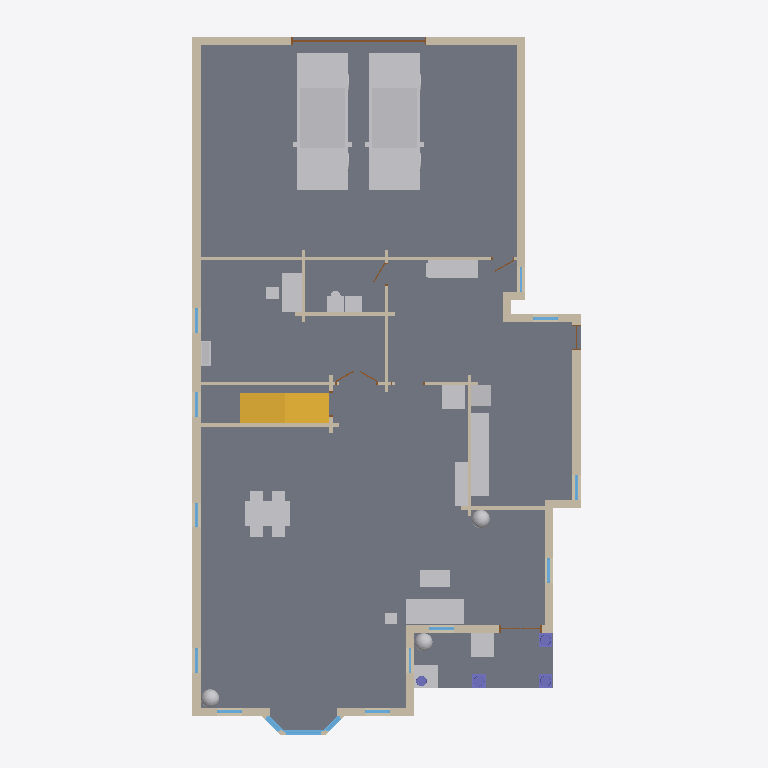
Plan cut of the same IFC building model at storey 'Level 1' (level 0.45 m, cut at 1.85 m), seen from above with north up, elements coloured by IFC class: 34 walls (beige), 19 other elements (light grey), 15 windows (light blue), 14 stairs (yellow), 6 doors (brown), 4 columns (violet), 3 slabs (grey). Cut surfaces are drawn darker.
Extent 14.4 m × 25.6 m × 9.5 m (x, y, z). Storeys (2): Level 1 at 0.45 m; Level 2 at 3.45 m. Elements (243): 114 IfcWall, 51 IfcFurnishingElement, 31 IfcWindow, 17 IfcDoor, 14 IfcStair, 5 IfcRoof, 4 IfcColumn, 4 IfcSlab, 3 IfcRailing.

HEADER;
FILE_DESCRIPTION(('ViewDefinition [CoordinationView]'),'2;1');
FILE_NAME('parkblvd-s5.ifc','2026-11-04T09:26:54',('',''),(''),'IfcOpenShell 0.8.0','IfcOpenShell 0.8.0','');
FILE_SCHEMA(('IFC4'));
ENDSEC;
DATA;
#23=IFCPROJECT('1NypVtalr4_hbhKYP3o1b4',#5,'b1430447662',$,$,$,$,(#21),#19);
#24=IFCSITE('1$2ra3u_nDHR0maNjF3sno',#5,'Site','',$,$,$,'Site',.COMPLEX.,(0,0,0),(0,0,0),0.0,$,$);
#25=IFCBUILDING('3ZKnoVOnDCBgDMY9YCaUDL',#5,'OSM 1430447662','',$,$,$,'OSM 1430447662',.COMPLEX.,$,$,$);
#26=IFCBUILDINGSTOREY('0tRaQt0Rf4DvMW_wQgSLzC',#5,'Level 1','',$,$,$,'Level 1',.COMPLEX.,0.45);
#25966=IFCBUILDINGSTOREY('03K1Tbwnn9fe6Dhtgf1VcY',#5,'Level 2','',$,$,$,'Level 2',.COMPLEX.,3.45);
#498=IFCSLAB('3UzRgZI$n40gzYP91NEBZo',#5,'Floor slab L1','',$,#495,#497,$,.FLOOR.);
#17779=IFCFURNISHINGELEMENT('0xRBnnJKj10PpUIIbN6lgt',#5,'car','',$,#495,#17778,$);
#19226=IFCFURNISHINGELEMENT('2e6FZVusD65xihZNjFHaAm',#5,'car001','',$,#495,#19225,$);
#568=IFCSLAB('0I0sl4r7HFEB2qs7DhXAHn',#5,'Porch deck','',$,#495,#567,$,.FLOOR.);
#1262=IFCWALL('29BEXEE_9EUPJVAt_oTkax',#5,'Exterior wall L005','',$,#495,#1261,$,.MOVABLE.);
#2010=IFCWALL('2ZNjn9thPEePyotPu62nNh',#5,'Exterior wall L010','',$,#495,#2009,$,.MOVABLE.);
#16332=IFCFURNISHINGELEMENT('1_joC$snX5h8Gu6nh6OOO0',#5,'dining_table','',$,#495,#16331,$);
#793=IFCWALL('0JzB7MMJ5CHgAyXPa2xhOS',#5,'Exterior wall L002','',$,#495,#792,$,.MOVABLE.);
#15369=IFCFURNISHINGELEMENT('1epUwJXY98vedVS5dgpT0K',#5,'kitchen_run','',$,#495,#15368,$);
#8774=IFCFURNISHINGELEMENT('1IQ7aUjHn2$xVkmnftgscu',#5,'sofa','',$,#495,#8773,$);
#4135=IFCWALL('3mibKRGPv55fSSXLcqqzO6',#5,'Exterior wall L020','',$,#495,#4134,$,.MOVABLE.);
#2406=IFCWALL('3gEegjaUb1eQRdaHvD8XB0',#5,'Exterior wall L013','',$,#495,#2405,$,.MOVABLE.);
#1117=IFCWALL('1w9jkp$enDt8pddYXIhx55',#5,'Exterior wall L004','',$,#495,#1116,$,.MOVABLE.);
#631=IFCWALL('3BSdVVhiPBpufOARfF5x0e',#5,'Exterior wall L1','',$,#495,#630,$,.MOVABLE.);
#2072=IFCWALL('163SyY_mD2J85Yx4GhAlQs',#5,'Exterior wall L011','',$,#495,#2071,$,.MOVABLE.);
#2590=IFCWALL('2aPEwWtjn4cgJuJvt3GaMF',#5,'Exterior wall L014','',$,#495,#2589,$,.MOVABLE.);
#19804=IFCFURNISHINGELEMENT('0BHXoH6o10VBrkvkxc2_FB',#5,'desk','',$,#495,#19803,$);
#15541=IFCFURNISHINGELEMENT('38rOmqku58wPeu4bA$kNWa',#5,'kitchen_short','',$,#495,#15540,$);
#5309=IFCSLAB('2YHI8MgA1CF9JzMSbQkmjM',#5,'Bay slab','',$,#495,#5308,$,.FLOOR.);
#19443=IFCFURNISHINGELEMENT('2NylpHLm587g2mD9sSyVoV',#5,'washer','',$,#495,#19442,$);
#8976=IFCFURNISHINGELEMENT('37lnnCasP4TOr6g3jEaQ9o',#5,'tv_unit','',$,#495,#8975,$);
#5444=IFCFURNISHINGELEMENT('2a1_AQGobCwxI4Cv8hldCN',#5,'porch_chair','',$,#495,#5443,$);
#9085=IFCFURNISHINGELEMENT('2bpf3pE696Ih7zc5Uv7EPJ',#5,'armchair','',$,#495,#9084,$);
#3338=IFCWALL('0R_Bgfjgz8sRdiV2yEsQsF',#5,'Interior wall L007','',$,#495,#3337,$,.MOVABLE.);
#8917=IFCFURNISHINGELEMENT('0P7Pk44oz0QwmE0yQwE$am',#5,'coffee_table','',$,#495,#8916,$);
#5553=IFCFURNISHINGELEMENT('34XdJHYkXBdPafD4m3rQuk',#5,'porch_chair001','',$,#495,#5552,$);
#2857=IFCWALL('2wBgmJmK91XxHkWx$YyY44',#5,'Exterior wall L015','',$,#495,#2856,$,.MOVABLE.);
#1772=IFCWALL('1H0Jh2trf0CQVBFdAZMHfr',#5,'Interior wall L005','',$,#495,#1771,$,.MOVABLE.);
#15400=IFCFURNISHINGELEMENT('1b5wvO1pf0x9Y2AmrzFtoN',#5,'fridge','',$,#495,#15399,$);
#3755=IFCWALL('0$xEKTx$bFTOuWVcA7CqNy',#5,'Exterior wall L018','',$,#495,#3754,$,.MOVABLE.);
#1634=IFCWALL('0fDiGNSef79wrwyaOjZsUp',#5,'Exterior wall L007','',$,#495,#1633,$,.MOVABLE.);
#3700=IFCWALL('0$HoZJVhT4kBLCUEQTBLTM',#5,'Interior wall L011','',$,#495,#3699,$,.MOVABLE.);
#2241=IFCWALL('3SbLJix$51WvF239rjGeyY',#5,'Exterior wall L012','',$,#495,#2240,$,.MOVABLE.);
#3369=IFCWALL('0F1EpJPxD2bx8WsDY9USKl',#5,'Interior wall L008','',$,#495,#3368,$,.MOVABLE.);
#1865=IFCWALL('1gCisOnBLCMx8c8UmBojsg',#5,'Exterior wall L009','',$,#495,#1864,$,.MOVABLE.);
#3276=IFCWALL('0OjIZVCGr5nPxHSfFy0w5Y',#5,'Interior wall L006','',$,#495,#3275,$,.MOVABLE.);
#3924=IFCWALL('0nYlur5t9D6uZNI0IcyG1d',#5,'Interior wall L012','',$,#495,#3923,$,.MOVABLE.);
#5272=IFCWINDOW('1GBTDN4ET339OrtuCgM57P',#5,'Bay window003','',$,#495,#5271,$,1000.0,$,.WINDOW.,.SINGLE_PANEL.,$);
#955=IFCWALL('17o6Cxb_T7fxoijsovo2f1',#5,'Exterior wall L003','',$,#495,#954,$,.MOVABLE.);
#4006=IFCWALL('3jJAL0GT17GvVyFf330kus',#5,'Interior wall L014','',$,#495,#4005,$,.MOVABLE.);
#1579=IFCWALL('1EndJurKXAVgIEWVKyXE3K',#5,'Exterior wall L006','',$,#495,#1578,$,.MOVABLE.);
#4234=IFCDOOR('1pkOT4k717UwbCLruBVeI7',#5,'Door007','',$,#495,#4233,$,1000.0,$,.DOOR.,.SINGLE_SWING_LEFT.,$);
#15228=IFCFURNISHINGELEMENT('2FMdz2WCD2ge4QEwyKI$bv',#5,'plant002','',$,#495,#15227,$);
#12172=IFCFURNISHINGELEMENT('383BRReur2UuTX4SV_6Qgp',#5,'plant001','',$,#495,#12171,$);
#1418=IFCWALL('2v4X0Tt1rAsg6503tk3vqW',#5,'Interior wall L003','',$,#495,#1417,$,.MOVABLE.);
#8609=IFCFURNISHINGELEMENT('3TMRYCwFj1efINFLd79_TD',#5,'plant','',$,#495,#8608,$);
#20159=IFCFURNISHINGELEMENT('0b6$64$Mj5tuYfQ8nwn6J2',#5,'bookshelf','',$,#495,#20158,$);
#1803=IFCWALL('3iL1J_OArES8EIt7VB5L_c',#5,'Exterior wall L008','',$,#495,#1802,$,.MOVABLE.);
#3955=IFCWALL('3HflSVXHLDNQPL37hAIa9r',#5,'Interior wall L013','',$,#495,#3954,$,.MOVABLE.);
#1293=IFCWALL('3$BYeUvgr9VQBPg1VBb0hD',#5,'Interior wall L1','',$,#495,#1292,$,.MOVABLE.);
#20248=IFCSTAIR('1IW3I1Bbn5Cutpna7xehVN',#5,'Stair flight002','',$,#495,#20247,$,.STRAIGHT_RUN_STAIR.);
#20335=IFCSTAIR('33gNewlun8TxYEBVLZNtWD',#5,'Stair flight005','',$,#495,#20334,$,.STRAIGHT_RUN_STAIR.);
#20393=IFCSTAIR('3UvIukEK5ABuI5L6dHoa2S',#5,'Stair flight007','',$,#495,#20392,$,.STRAIGHT_RUN_STAIR.);
#20480=IFCSTAIR('1g8MR1Aq1CgfczsvilgTdb',#5,'Stair flight010','',$,#495,#20479,$,.STRAIGHT_RUN_STAIR.);
#20538=IFCSTAIR('020I6B6Nz99BGBup8tn53n',#5,'Stair flight012','',$,#495,#20537,$,.STRAIGHT_RUN_STAIR.);
#22782=IFCCOLUMN('2Yicd2rvj7gf7zUDVT4aDQ',#5,'Tuscan column001','',$,#495,#22781,$,.COLUMN.);
#3017=IFCWALL('1BaTuJEJXD3QNSh4HxYs3T',#5,'Exterior wall L016','',$,#495,#3016,$,.MOVABLE.);
#24966=IFCCOLUMN('0IGdyk9ML2e9A04v517AcI',#5,'Tuscan column003','',$,#495,#24965,$,.COLUMN.);
#23874=IFCCOLUMN('33Ply04nn56vwkPVe0KN3V',#5,'Tuscan column002','',$,#495,#23873,$,.COLUMN.);
#20190=IFCSTAIR('3GWCgluK9Au8Bs6v2rV42E',#5,'Stair flight','',$,#495,#20189,$,.STRAIGHT_RUN_STAIR.);
#20219=IFCSTAIR('06DHsIw0XFrAQiqyBqA16g',#5,'Stair flight001','',$,#495,#20218,$,.STRAIGHT_RUN_STAIR.);
#20277=IFCSTAIR('3Sy$QNr05AE80MqinFxFnV',#5,'Stair flight003','',$,#495,#20276,$,.STRAIGHT_RUN_STAIR.);
#20306=IFCSTAIR('0LmNCxrUX1JxwNJHib6yXM',#5,'Stair flight004','',$,#495,#20305,$,.STRAIGHT_RUN_STAIR.);
#20364=IFCSTAIR('0HeHfvEDv1bvQYQTFZ6K9Z',#5,'Stair flight006','',$,#495,#20363,$,.STRAIGHT_RUN_STAIR.);
#20422=IFCSTAIR('0Tr1d5cuD5Ixk$Ztup4cH7',#5,'Stair flight008','',$,#495,#20421,$,.STRAIGHT_RUN_STAIR.);
#20451=IFCSTAIR('1MAn3qda5F4BxHk9bpnfMg',#5,'Stair flight009','',$,#495,#20450,$,.STRAIGHT_RUN_STAIR.);
#20567=IFCSTAIR('2Q8EL3U6X6p8KdgdgidQNn',#5,'Stair flight013','',$,#495,#20566,$,.STRAIGHT_RUN_STAIR.);
#20509=IFCSTAIR('0N8$K5w91EpACFoh3cyaX3',#5,'Stair flight011','',$,#495,#20508,$,.STRAIGHT_RUN_STAIR.);
#3626=IFCWALL('1QM6OwPuX8rOkYqycLhxIe',#5,'Interior wall L010','',$,#495,#3625,$,.MOVABLE.);
#3307=IFCWALL('0bNBgp1TT6YPfo9R1JEsSj',#5,'Exterior wall L017','',$,#495,#3306,$,.MOVABLE.);
#9116=IFCFURNISHINGELEMENT('0kGsCGIoj3$vcBoBWnP0wG',#5,'end_table','',$,#495,#9115,$);
#1344=IFCWALL('3VzvjA_lPFEPh4RoV_EyTe',#5,'Interior wall L002','',$,#495,#1343,$,.MOVABLE.);
#1469=IFCWALL('0JFM3ayMjAWADzQKpsVsyt',#5,'Interior wall L004','',$,#495,#1468,$,.MOVABLE.);
#21690=IFCCOLUMN('2mVFZTyyjCsvpUQ8q6HG02',#5,'Tuscan column','',$,#495,#21689,$,.COLUMN.);
#738=IFCWINDOW('316G0mKMv2vQKjTYoqYwAD',#5,'Window','',$,#495,#737,$,1000.0,$,.WINDOW.,.SINGLE_PANEL.,$);
#1062=IFCWINDOW('29QGm3Jdv63gcuLByezqQU',#5,'Window002','',$,#495,#1061,$,1000.0,$,.WINDOW.,.SINGLE_PANEL.,$);
#1224=IFCWINDOW('0WIk0ah3HATfSirlup5R6u',#5,'Window003','',$,#495,#1223,$,1000.0,$,.WINDOW.,.SINGLE_PANEL.,$);
#2348=IFCWINDOW('2qgkBIaN9Ajvy4Rqs7rLHb',#5,'Window007','',$,#495,#2347,$,1000.0,$,.WINDOW.,.SINGLE_PANEL.,$);
#2179=IFCWINDOW('0Bp8kSMvX6QhPwoAsSqn_L',#5,'Window006','',$,#495,#2178,$,1000.0,$,.WINDOW.,.SINGLE_PANEL.,$);
#2697=IFCWINDOW('1$dZQj36L1Eu_bgH$w$OzV',#5,'Window008','',$,#495,#2696,$,1000.0,$,.WINDOW.,.SINGLE_PANEL.,$);
#2804=IFCWINDOW('0E1SlMhM9199xPsV_kBn6_',#5,'Window009','',$,#495,#2803,$,1000.0,$,.WINDOW.,.SINGLE_PANEL.,$);
#2964=IFCWINDOW('2VRcALyf96j9fyxG9$emTo',#5,'Window010','',$,#495,#2963,$,1000.0,$,.WINDOW.,.SINGLE_PANEL.,$);
#3862=IFCWINDOW('1znA23mbn30P5VBdnCINsM',#5,'Window011','',$,#495,#3861,$,1000.0,$,.WINDOW.,.SINGLE_PANEL.,$);
#900=IFCWINDOW('0KcVKCOjzB2Q0ZsNQX5HrB',#5,'Window001','',$,#495,#899,$,1000.0,$,.WINDOW.,.SINGLE_PANEL.,$);
#3172=IFCDOOR('0Y1dIYGw1FPQEC33rDVZDp',#5,'Door003','',$,#495,#3171,$,1000.0,$,.DOOR.,.SINGLE_SWING_LEFT.,$);
#3575=IFCDOOR('29UY$5xTP25u2rMl9QZoRd',#5,'Door004','',$,#495,#3574,$,1000.0,$,.DOOR.,.SINGLE_SWING_LEFT.,$);
#3420=IFCWALL('0ZlyWUURH9LAom2YOlYso4',#5,'Interior wall L009','',$,#495,#3419,$,.MOVABLE.);
#1741=IFCWINDOW('3dXP2HJKfBW9QB3yMbruCS',#5,'Window004','',$,#495,#1740,$,1000.0,$,.WINDOW.,.SINGLE_PANEL.,$);
#1972=IFCWINDOW('10DZuU0_j8JQVQCUgXLVwN',#5,'Window005','',$,#495,#1971,$,1000.0,$,.WINDOW.,.SINGLE_PANEL.,$);
#3893=IFCWALL('2eRupKxQ1COxU0uyA0Pruw',#5,'Exterior wall L019','',$,#495,#3892,$,.MOVABLE.);
#2477=IFCDOOR('0Ju0P76RPCofiEZAVlZeNy',#5,'Door002','',$,#495,#2476,$,1000.0,$,.DOOR.,.SINGLE_SWING_LEFT.,$);
#1540=IFCDOOR('1JdnGmsGj7XxPZrAryJE0f',#5,'Door001','',$,#495,#1539,$,1000.0,$,.DOOR.,.SINGLE_SWING_LEFT.,$);
#4077=IFCDOOR('33VV20UnP4aPTVCRquyA$0',#5,'Door006','',$,#495,#4076,$,1000.0,$,.DOOR.,.SINGLE_SWING_LEFT.,$);
#4890=IFCWINDOW('2_O_llhHD5hPSYgru7NKrd',#5,'Bay window001','',$,#495,#4889,$,1000.0,$,.WINDOW.,.SINGLE_PANEL.,$);
#4971=IFCWINDOW('3aIBnuiZ57MfsKymmJKiEt',#5,'Bay window002','',$,#495,#4970,$,1000.0,$,.WINDOW.,.SINGLE_PANEL.,$);
ENDSEC;
